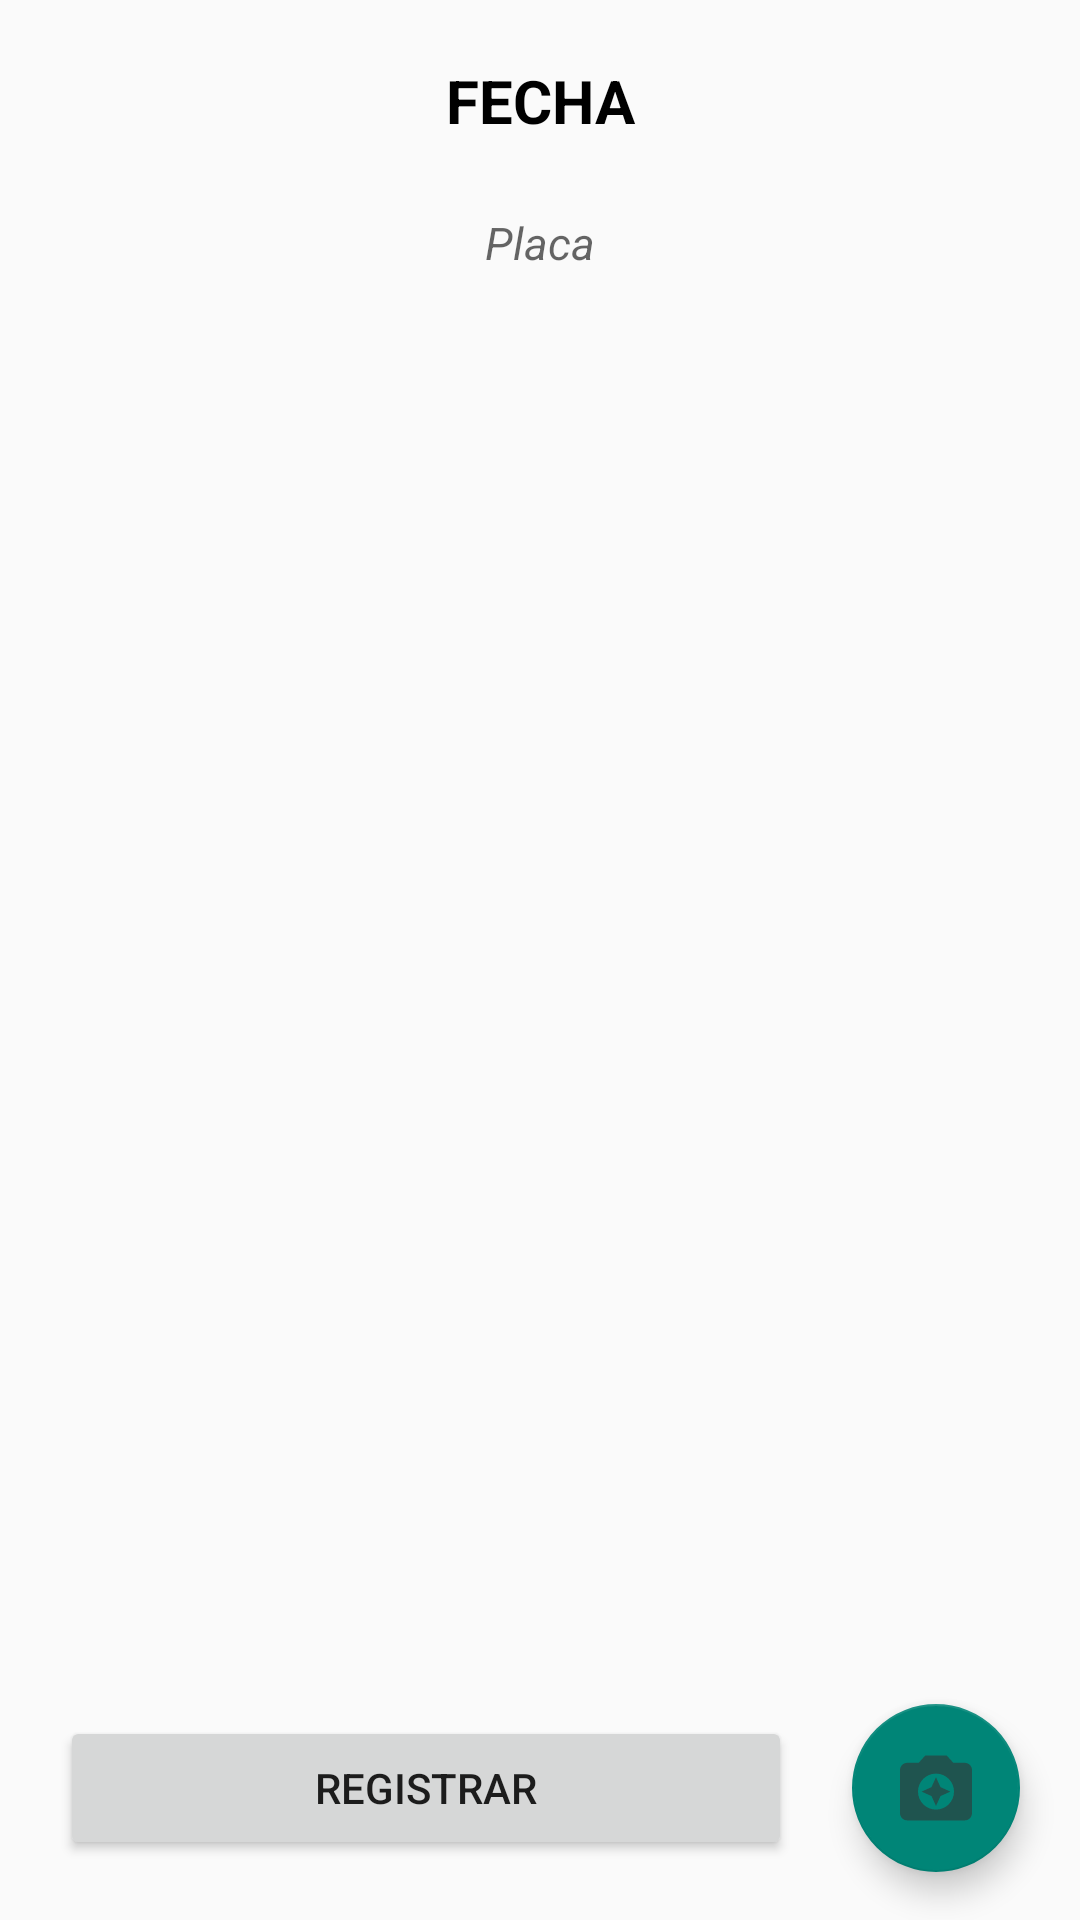

Here is an Android app screen rendered from its layout file. Give the layout XML and the strings, colors and styles it references.
<!-- AndroidManifest.xml: application theme AppTheme -->
<!-- res/layout/activity_segundo_nivel_registrar_personal.xml -->
<?xml version="1.0" encoding="utf-8"?>
<androidx.constraintlayout.widget.ConstraintLayout xmlns:android="http://schemas.android.com/apk/res/android"
    xmlns:app="http://schemas.android.com/apk/res-auto"
    xmlns:tools="http://schemas.android.com/tools"
    android:layout_width="match_parent"
    android:layout_height="match_parent"
    tools:context=".TRANSPORTE_GARITA.SegundoNivelRegistrarPersonal">

    <TextView
        android:id="@+id/tvFechaBusGARITA"
        android:layout_width="match_parent"
        android:layout_height="wrap_content"
        android:layout_margin="20dp"
        android:gravity="center"
        android:text="FECHA"
        android:textColor="@color/black"
        android:textSize="20sp"
        android:textStyle="bold"
        app:layout_constraintEnd_toEndOf="parent"
        app:layout_constraintStart_toStartOf="parent"
        app:layout_constraintTop_toTopOf="parent" />

    <EditText
        android:id="@+id/etPlacaBusGARITA"
        android:layout_width="match_parent"
        android:layout_height="wrap_content"
        android:layout_marginStart="50dp"
        android:layout_marginTop="10dp"
        android:layout_marginEnd="50dp"
        android:background="@color/zxing_transparent"
        android:gravity="center"
        android:textStyle="italic"
        android:hint="Placa"
        android:minHeight="48dp"
        android:textColor="@color/black"
        android:textSize="15sp"
        app:layout_constraintEnd_toEndOf="parent"
        app:layout_constraintStart_toStartOf="parent"
        app:layout_constraintTop_toBottomOf="@+id/tvFechaBusGARITA" />

    <ListView
        android:id="@+id/lvDataGARITA"
        android:layout_width="match_parent"
        android:layout_height="0dp"
        android:layout_margin="20dp"
        app:layout_constraintBottom_toTopOf="@+id/btnRegistrarDataGARITA"
        app:layout_constraintEnd_toEndOf="parent"
        app:layout_constraintHorizontal_bias="0.6"
        app:layout_constraintStart_toStartOf="parent"
        app:layout_constraintTop_toBottomOf="@+id/etPlacaBusGARITA"></ListView>

    <Button
        android:id="@+id/btnRegistrarDataGARITA"
        android:layout_width="0dp"
        android:layout_height="wrap_content"
        android:layout_marginStart="20dp"
        android:layout_marginEnd="20dp"
        android:layout_marginBottom="20dp"
        android:text="registrar"
        app:layout_constraintBottom_toBottomOf="parent"
        app:layout_constraintEnd_toStartOf="@+id/fbActivarCamaraGARITA"
        app:layout_constraintStart_toStartOf="parent" />

    <com.google.android.material.floatingactionbutton.FloatingActionButton
        android:id="@+id/fbActivarCamaraGARITA"
        android:layout_width="wrap_content"
        android:layout_height="wrap_content"
        android:layout_marginTop="20dp"
        android:layout_marginEnd="20dp"
        android:layout_marginBottom="20dp"
        android:clickable="true"
        app:layout_constraintBottom_toBottomOf="parent"
        app:layout_constraintEnd_toEndOf="parent"
        app:layout_constraintTop_toBottomOf="@+id/lvDataGARITA"
        app:srcCompat="@drawable/ic_welcome_segundo_nivel_registrar_personal" />

</androidx.constraintlayout.widget.ConstraintLayout>
<!-- resources referenced by this layout -->
<resources>
  <color name="black">#FF000000</color>
  <!-- drawable ic_welcome_segundo_nivel_registrar_personal (drawable-anydpi) -->
  <vector xmlns:android="http://schemas.android.com/apk/res/android"
      android:width="24dp"
      android:height="24dp"
      android:viewportWidth="24"
      android:viewportHeight="24"
      android:tint="#333333"
      android:alpha="0.6">
    <group android:scaleX="1.2"
        android:scaleY="1.2"
        android:translateX="-2.4"
        android:translateY="-2.4">
      <path
          android:fillColor="@android:color/white"
          android:pathData="M9,3L7.17,5L4,5c-1.1,0 -2,0.9 -2,2v12c0,1.1 0.9,2 2,2h16c1.1,0 2,-0.9 2,-2L22,7c0,-1.1 -0.9,-2 -2,-2h-3.17L15,3L9,3zM12,18c-2.76,0 -5,-2.24 -5,-5s2.24,-5 5,-5 5,2.24 5,5 -2.24,5 -5,5z"/>
      <path
          android:fillColor="@android:color/white"
          android:pathData="M12,17l1.25,-2.75L16,13l-2.75,-1.25L12,9l-1.25,2.75L8,13l2.75,1.25z"/>
    </group>
  </vector>
  <style name="AppTheme" parent="Theme.AppCompat.Light.NoActionBar">
          <item name="android:windowNoTitle">true</item>
          <item name="android:windowFullscreen">true</item>
      </style>
</resources>
